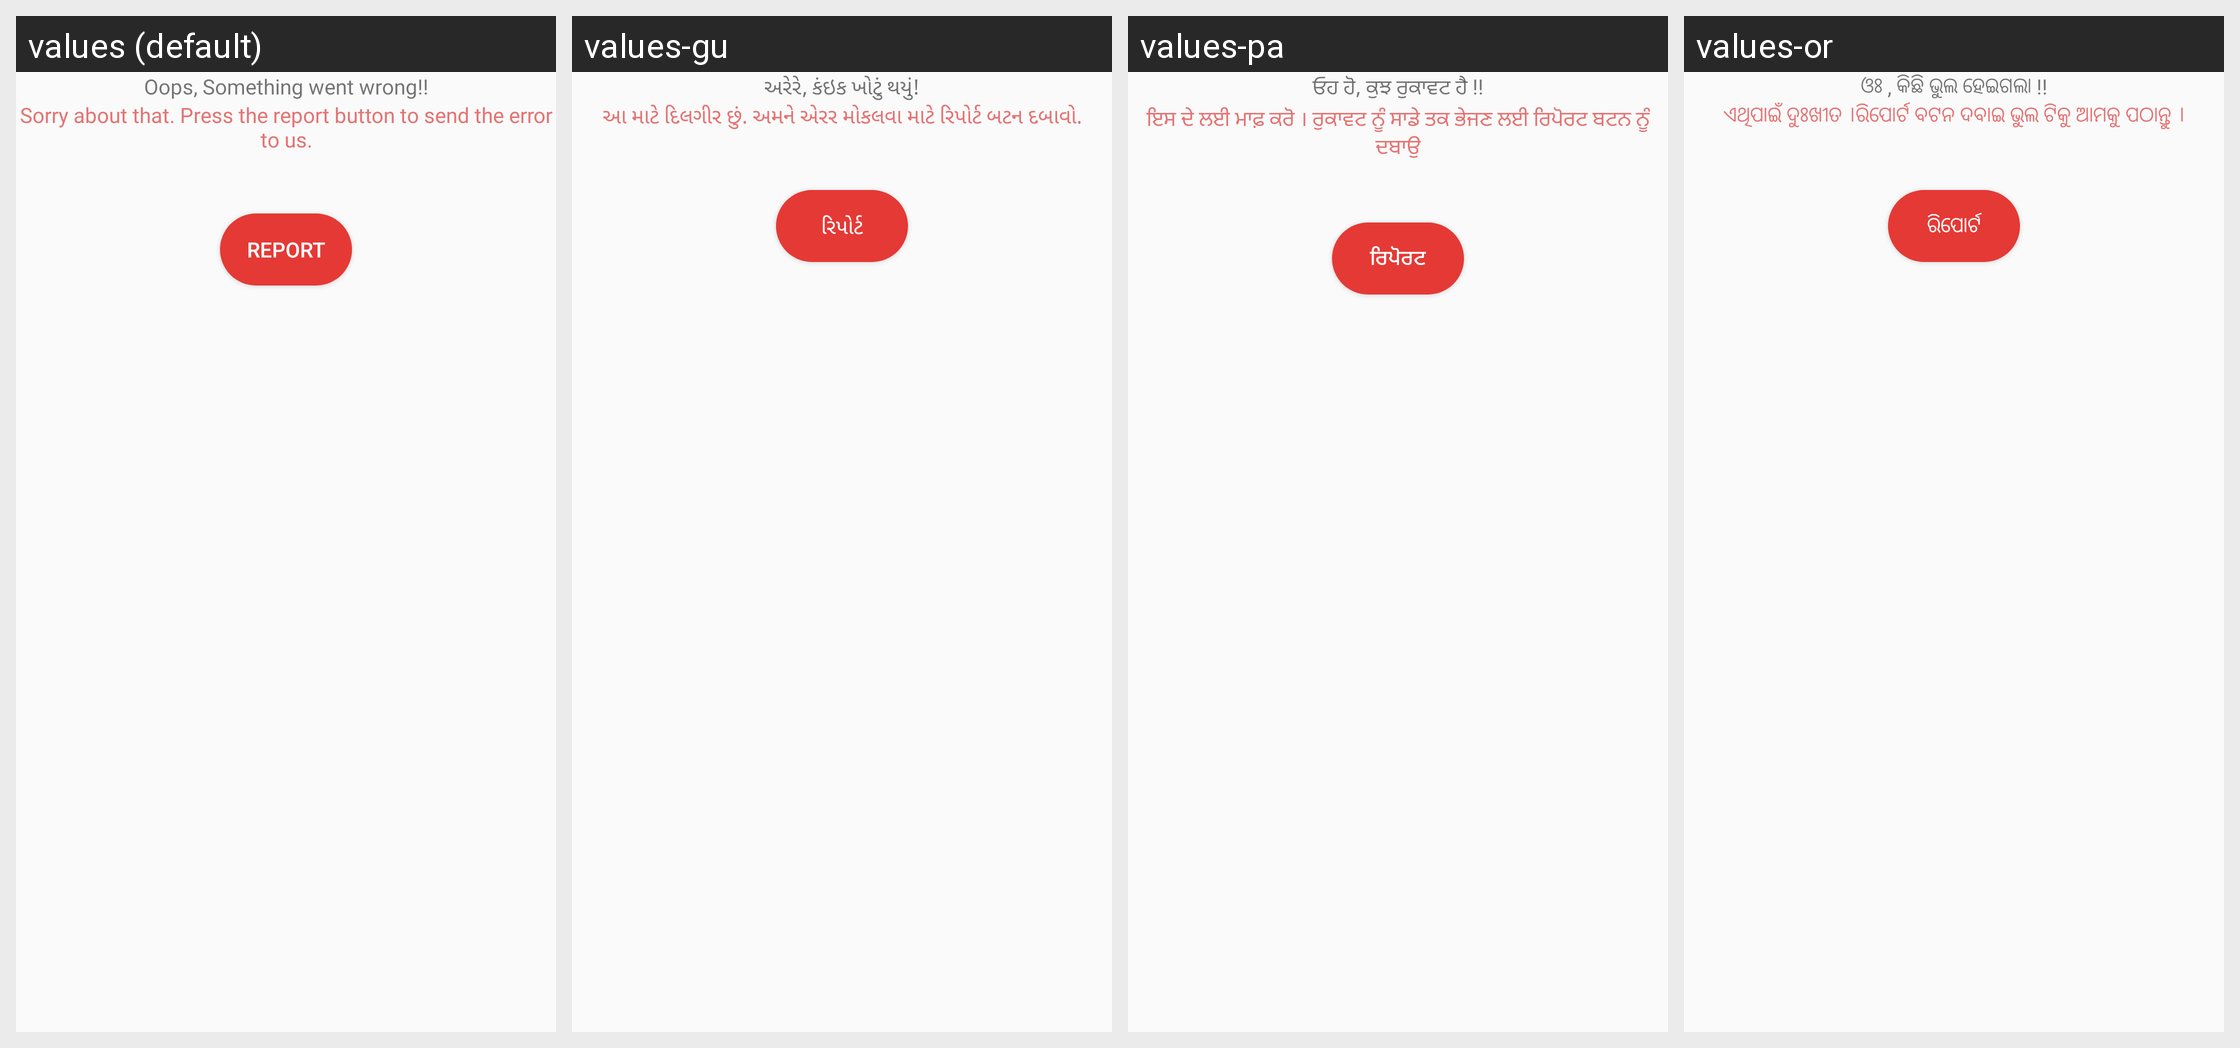

This grid shows one Android layout under several languages. Give, for every string resource on the screen, its name, the default text and each shown locale's text.
Android screen res/layout/activity_catcho.xml rendered under 4 locales, left to right: values (default), values-gu, values-pa, values-or. Device: Nexus 5 (rendered at 1080×1920; each locale shown at half size, 540×960, under a caption strip naming it); theme AppTheme.
Other locales in the repository, not shown: values-as, values-bn, values-en, values-hi, values-kn, values-mr, values-ta, values-te, values-ur.
Strings drawn on this screen, with the default value and each locale's value (text and hints the layout hard-codes, and strings that could not be matched under every locale, appear in the picture but are not listed):

oops_something_went_wrong
  values: Oops, Something went wrong!!
  values-gu: અરેરે, કંઇક ખોટું થયું!
  values-pa: ਓਹ ਹੋ, ਕੁਝ ਰੁਕਾਵਟ ਹੈ !!
  values-or: ଓଃ , କିଛି ଭୁଲ ହେଇଗଲା !!

sorry_about_that_press_the_report_button_to_send_the_error_to_us
  values: Sorry about that. Press the report button to send the error to us.
  values-gu: આ માટે દિલગીર છું. અમને એરર મોકલવા માટે રિપોર્ટ બટન દબાવો.
  values-pa: ਇਸ ਦੇ ਲਈ ਮਾਫ਼ ਕਰੋ । ਰੁਕਾਵਟ ਨੂੰ ਸਾਡੇ ਤਕ ਭੇਜਣ ਲਈ ਰਿਪੋਰਟ ਬਟਨ ਨੂੰ ਦਬਾਉ
  values-or: ଏଥିପାଇଁ ଦୁଃଖୀତ ।ରିପୋର୍ଟ ବଟନ ଦବାଇ ଭୁଲ ଟିକୁ ଆମକୁ ପଠାନ୍ତୁ ।

report
  values: Report
  values-gu: રિપોર્ટ
  values-pa: ਰਿਪੋਰਟ
  values-or: ରିପୋର୍ଟ
